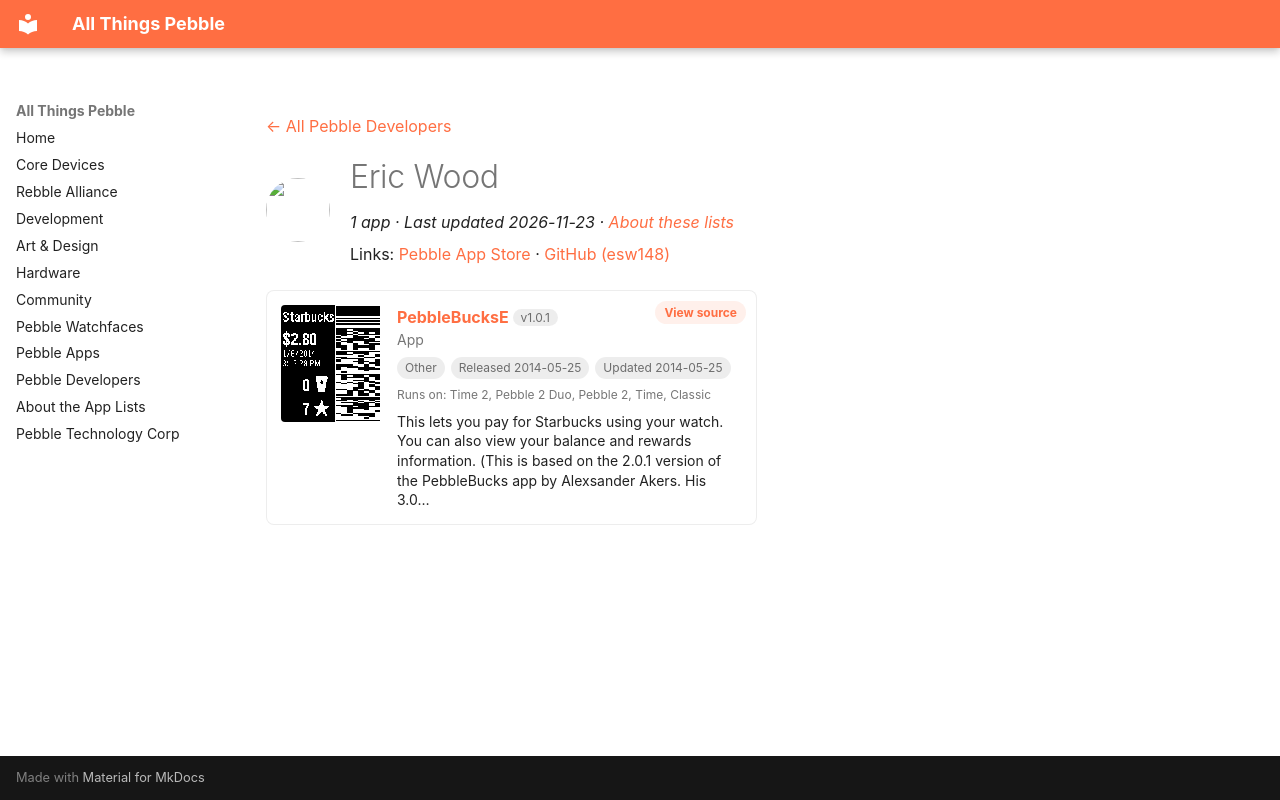

repository: saltedlolly/all-things-pebble · page: developers/eric-wood.html · generator: mkdocs

---
title: "Eric Wood"
hide:
  - toc
---

<!-- Generated by scripts/update_app_directory.py: do not edit by hand -->
[← All Pebble Developers](../developers.md)

<div class="dev-header" markdown>
<img class="dev-avatar" src="https://github.com/esw148.png?size=128" alt="" width="64" height="64" loading="lazy" onerror="this.remove()">
<div class="dev-intro" markdown>

# Eric Wood

*1 app · Last updated 2026-11-23 · [About these lists](../about-app-lists.md)*

Links: [Pebble App Store](https://apps.repebble.com/apps/dev/eric-wood_52f17df0f216769cb900040a) · [GitHub (esw148)](https://github.com/esw148)

</div>
</div>

<div class="app-grid dev-apps" data-search-exclude>
<div class="app-card" data-type="watchapp" data-title="pebblebuckse" data-released="2014-05-25" data-updated="2014-05-25">
<a class="app-shot" href="https://apps.repebble.com/53820c69ad57fd7a430000c9" data-search-exclude><img src="../images/apps/53820c69ad57fd7a430000c9.png" alt="PebbleBucksE" loading="lazy"></a>
<div class="app-info">
<h2 class="app-name" id="app-53820c69ad57fd7a430000c9"><a href="https://apps.repebble.com/53820c69ad57fd7a430000c9">PebbleBucksE</a> <span class="app-version" title="Latest version" data-search-exclude>v1.0.1</span></h2>
<a class="app-source" href="https://github.com/esw148/PebbleBucks" title="Source code" data-search-exclude>View source</a>
<div class="app-dev">App</div>
<div class="app-tags" data-search-exclude><span class="app-licence app-licence--none" title="Licence">Other</span> <span title="First published in the app store">Released 2014-05-25</span> <span title="Latest release in the app store">Updated 2014-05-25</span></div>
<div class="app-watches" title="Supported watches" data-search-exclude>Runs on: Time 2, Pebble 2 Duo, Pebble 2, Time, Classic</div>
<p class="app-desc">This lets you pay for Starbucks using your watch. You can also view your balance and rewards information. (This is based on the 2.0.1 version of the PebbleBucks app by Alexsander Akers. His 3.0…</p>
</div>
</div>
</div>
